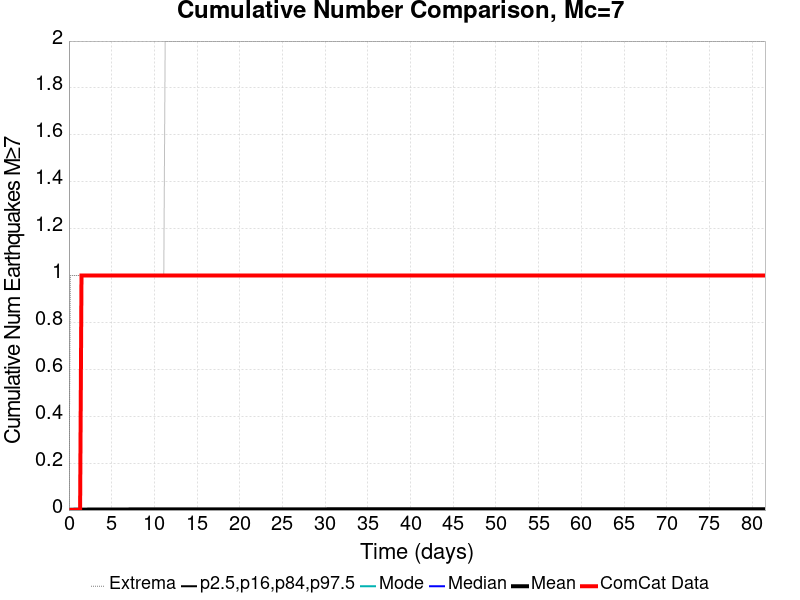

The table this chart was drawn from, first rows:
Time (days), ComCat Data, Simulation Mean, Simulation Median, Simulation Mode, Simulation Minimum, Simulation Maximum, 2.5 %-ile, 16 %-ile, 84 %-ile, 97.5 %-ile
0.0, 0.0, 0.0, 0.0, 0.0, 0.0, 0.0, 0.0, 0.0, 0.0, 0.0
0.1633, 0.0, 0.00111, 0.0, 0.0, 0.0, 1.0, 0.0, 0.0, 0.0, 0.0
0.3267, 0.0, 0.00134, 0.0, 0.0, 0.0, 1.0, 0.0, 0.0, 0.0, 0.0
0.49, 0.0, 0.00157, 0.0, 0.0, 0.0, 1.0, 0.0, 0.0, 0.0, 0.0
0.6533, 0.0, 0.00168, 0.0, 0.0, 0.0, 1.0, 0.0, 0.0, 0.0, 0.0
0.8166, 0.0, 0.00174, 0.0, 0.0, 0.0, 1.0, 0.0, 0.0, 0.0, 0.0
0.98, 0.0, 0.00185, 0.0, 0.0, 0.0, 1.0, 0.0, 0.0, 0.0, 0.0
1.143, 0.0, 0.00189, 0.0, 0.0, 0.0, 1.0, 0.0, 0.0, 0.0, 0.0
1.307, 0.0, 0.00194, 0.0, 0.0, 0.0, 1.0, 0.0, 0.0, 0.0, 0.0
1.47, 1.0, 0.00198, 0.0, 0.0, 0.0, 1.0, 0.0, 0.0, 0.0, 0.0
1.633, 1.0, 0.00201, 0.0, 0.0, 0.0, 1.0, 0.0, 0.0, 0.0, 0.0
1.797, 1.0, 0.00203, 0.0, 0.0, 0.0, 1.0, 0.0, 0.0, 0.0, 0.0
1.96, 1.0, 0.00207, 0.0, 0.0, 0.0, 1.0, 0.0, 0.0, 0.0, 0.0
2.123, 1.0, 0.00212, 0.0, 0.0, 0.0, 1.0, 0.0, 0.0, 0.0, 0.0
2.287, 1.0, 0.00219, 0.0, 0.0, 0.0, 1.0, 0.0, 0.0, 0.0, 0.0
2.45, 1.0, 0.0022, 0.0, 0.0, 0.0, 1.0, 0.0, 0.0, 0.0, 0.0
2.613, 1.0, 0.00222, 0.0, 0.0, 0.0, 1.0, 0.0, 0.0, 0.0, 0.0
2.777, 1.0, 0.00227, 0.0, 0.0, 0.0, 1.0, 0.0, 0.0, 0.0, 0.0
2.94, 1.0, 0.0023, 0.0, 0.0, 0.0, 1.0, 0.0, 0.0, 0.0, 0.0
3.103, 1.0, 0.00233, 0.0, 0.0, 0.0, 1.0, 0.0, 0.0, 0.0, 0.0
3.267, 1.0, 0.00234, 0.0, 0.0, 0.0, 1.0, 0.0, 0.0, 0.0, 0.0
3.43, 1.0, 0.00236, 0.0, 0.0, 0.0, 1.0, 0.0, 0.0, 0.0, 0.0
3.593, 1.0, 0.00239, 0.0, 0.0, 0.0, 1.0, 0.0, 0.0, 0.0, 0.0
3.757, 1.0, 0.0024, 0.0, 0.0, 0.0, 1.0, 0.0, 0.0, 0.0, 0.0
3.92, 1.0, 0.00242, 0.0, 0.0, 0.0, 1.0, 0.0, 0.0, 0.0, 0.0
4.083, 1.0, 0.00245, 0.0, 0.0, 0.0, 1.0, 0.0, 0.0, 0.0, 0.0
4.246, 1.0, 0.00245, 0.0, 0.0, 0.0, 1.0, 0.0, 0.0, 0.0, 0.0
4.41, 1.0, 0.00245, 0.0, 0.0, 0.0, 1.0, 0.0, 0.0, 0.0, 0.0
4.573, 1.0, 0.00246, 0.0, 0.0, 0.0, 1.0, 0.0, 0.0, 0.0, 0.0
4.736, 1.0, 0.00249, 0.0, 0.0, 0.0, 1.0, 0.0, 0.0, 0.0, 0.0
4.9, 1.0, 0.0025, 0.0, 0.0, 0.0, 1.0, 0.0, 0.0, 0.0, 0.0
5.063, 1.0, 0.00252, 0.0, 0.0, 0.0, 1.0, 0.0, 0.0, 0.0, 0.0
5.226, 1.0, 0.00252, 0.0, 0.0, 0.0, 1.0, 0.0, 0.0, 0.0, 0.0
5.39, 1.0, 0.00253, 0.0, 0.0, 0.0, 1.0, 0.0, 0.0, 0.0, 0.0
5.553, 1.0, 0.00253, 0.0, 0.0, 0.0, 1.0, 0.0, 0.0, 0.0, 0.0
5.716, 1.0, 0.00254, 0.0, 0.0, 0.0, 1.0, 0.0, 0.0, 0.0, 0.0
5.88, 1.0, 0.00256, 0.0, 0.0, 0.0, 1.0, 0.0, 0.0, 0.0, 0.0
6.043, 1.0, 0.00258, 0.0, 0.0, 0.0, 1.0, 0.0, 0.0, 0.0, 0.0
6.206, 1.0, 0.00259, 0.0, 0.0, 0.0, 1.0, 0.0, 0.0, 0.0, 0.0
6.37, 1.0, 0.00262, 0.0, 0.0, 0.0, 1.0, 0.0, 0.0, 0.0, 0.0
6.533, 1.0, 0.00263, 0.0, 0.0, 0.0, 1.0, 0.0, 0.0, 0.0, 0.0
6.696, 1.0, 0.00264, 0.0, 0.0, 0.0, 1.0, 0.0, 0.0, 0.0, 0.0
6.86, 1.0, 0.00265, 0.0, 0.0, 0.0, 1.0, 0.0, 0.0, 0.0, 0.0
7.023, 1.0, 0.00267, 0.0, 0.0, 0.0, 1.0, 0.0, 0.0, 0.0, 0.0
7.186, 1.0, 0.00268, 0.0, 0.0, 0.0, 1.0, 0.0, 0.0, 0.0, 0.0
7.35, 1.0, 0.00268, 0.0, 0.0, 0.0, 1.0, 0.0, 0.0, 0.0, 0.0
7.513, 1.0, 0.00268, 0.0, 0.0, 0.0, 1.0, 0.0, 0.0, 0.0, 0.0
7.676, 1.0, 0.00271, 0.0, 0.0, 0.0, 1.0, 0.0, 0.0, 0.0, 0.0
7.84, 1.0, 0.00271, 0.0, 0.0, 0.0, 1.0, 0.0, 0.0, 0.0, 0.0
8.003, 1.0, 0.00271, 0.0, 0.0, 0.0, 1.0, 0.0, 0.0, 0.0, 0.0
8.166, 1.0, 0.00271, 0.0, 0.0, 0.0, 1.0, 0.0, 0.0, 0.0, 0.0
8.33, 1.0, 0.00272, 0.0, 0.0, 0.0, 1.0, 0.0, 0.0, 0.0, 0.0
8.493, 1.0, 0.00272, 0.0, 0.0, 0.0, 1.0, 0.0, 0.0, 0.0, 0.0
8.656, 1.0, 0.00273, 0.0, 0.0, 0.0, 1.0, 0.0, 0.0, 0.0, 0.0
8.82, 1.0, 0.00273, 0.0, 0.0, 0.0, 1.0, 0.0, 0.0, 0.0, 0.0
8.983, 1.0, 0.00274, 0.0, 0.0, 0.0, 1.0, 0.0, 0.0, 0.0, 0.0
9.146, 1.0, 0.00274, 0.0, 0.0, 0.0, 1.0, 0.0, 0.0, 0.0, 0.0
9.31, 1.0, 0.00275, 0.0, 0.0, 0.0, 1.0, 0.0, 0.0, 0.0, 0.0
9.473, 1.0, 0.00277, 0.0, 0.0, 0.0, 1.0, 0.0, 0.0, 0.0, 0.0
9.636, 1.0, 0.00277, 0.0, 0.0, 0.0, 1.0, 0.0, 0.0, 0.0, 0.0
... 440 more rows
